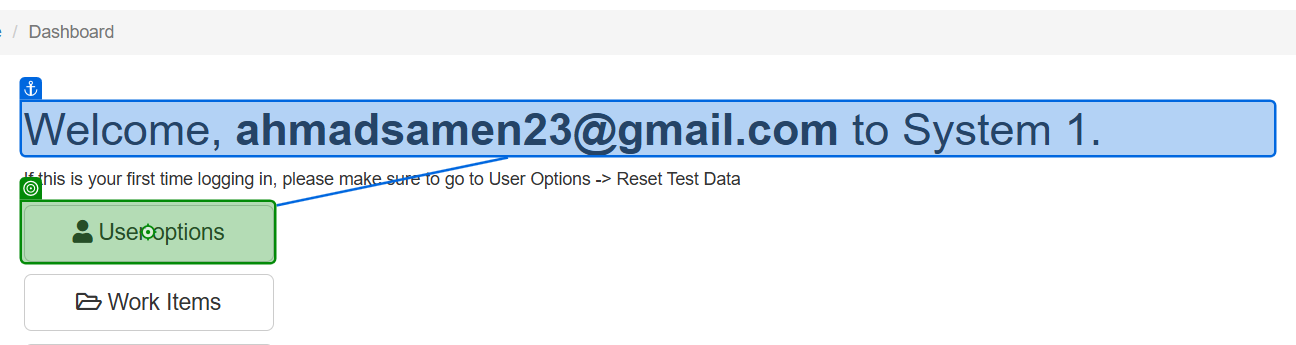
Workflow: SubmitCheckCopy

Step 1 [try]: click on 'User options'

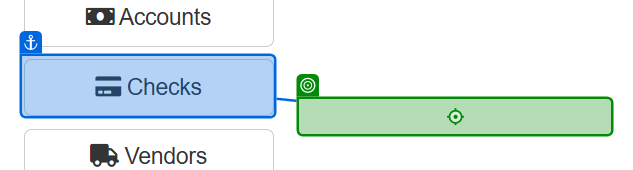
Step 2: click on 'Submit Check Copy'